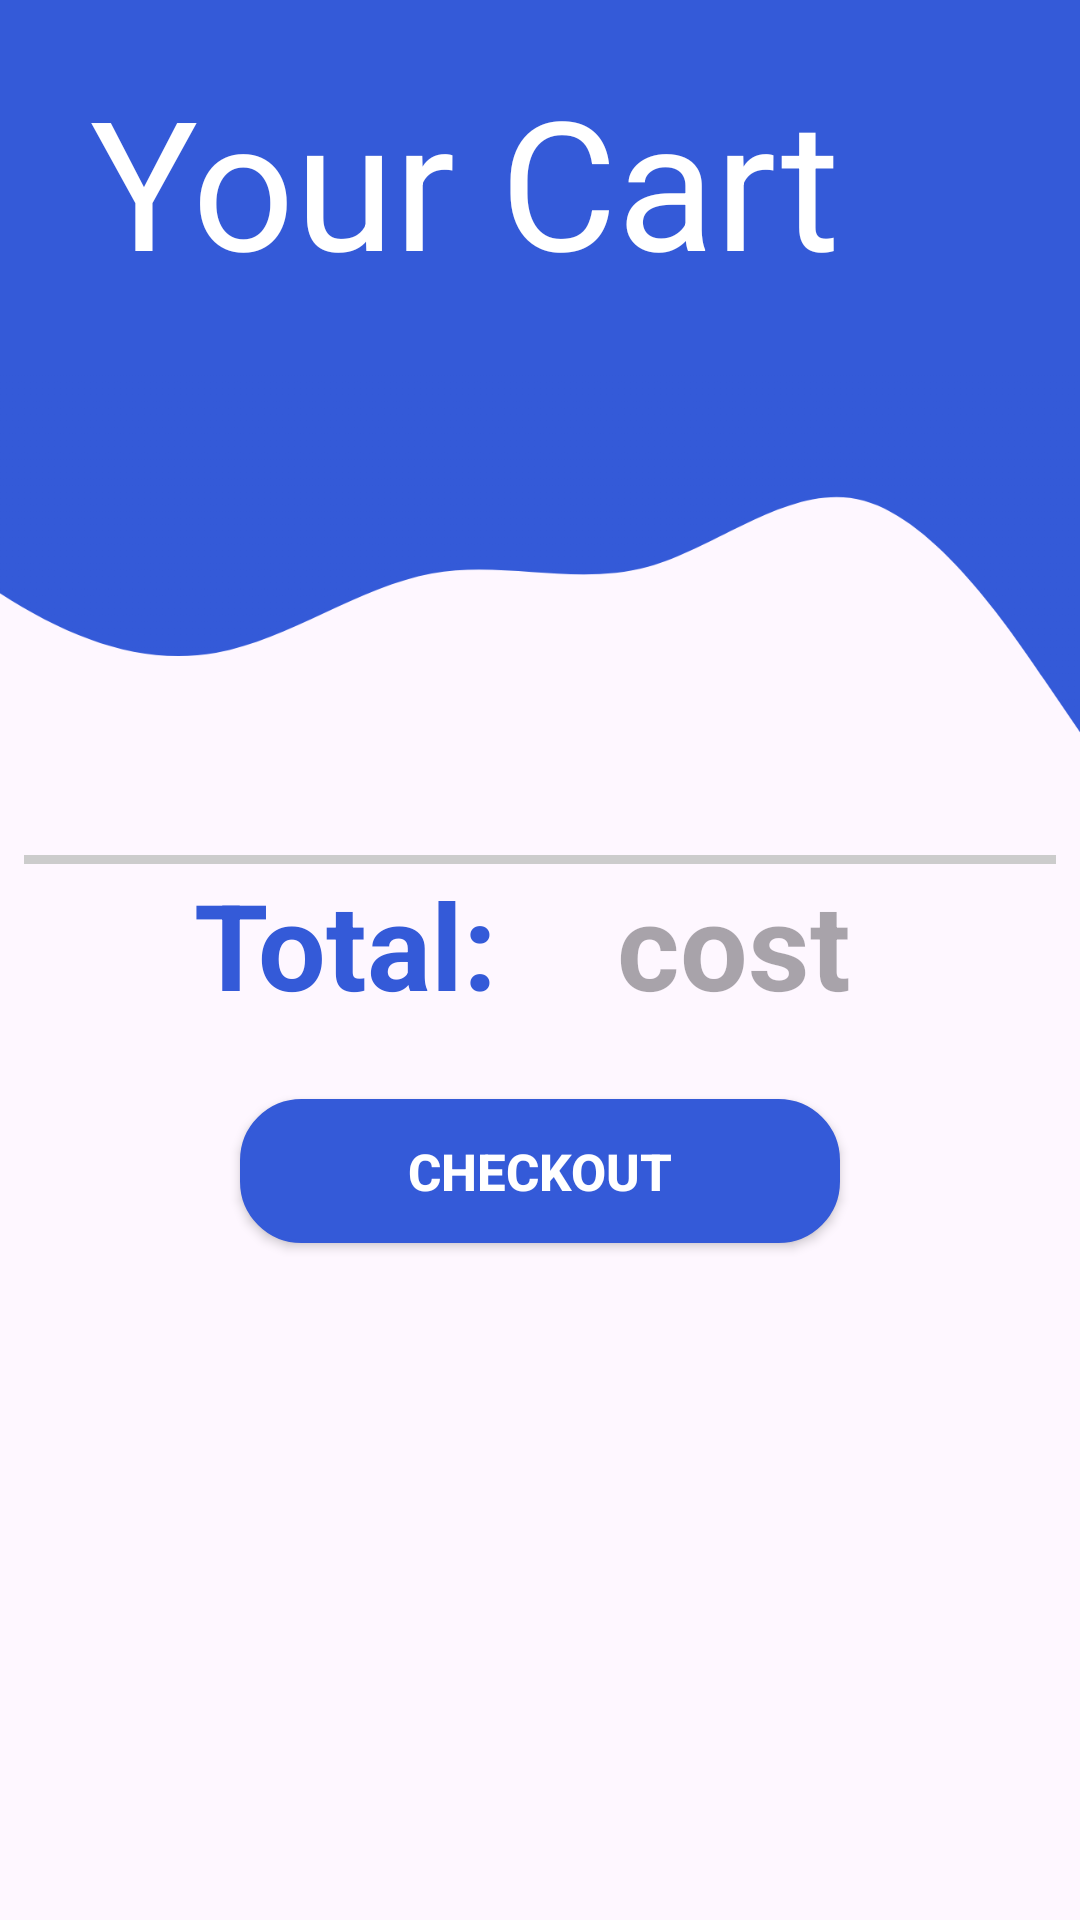

Reconstruct the res/layout file that produces this screen, plus the resources it refers to.
<!-- AndroidManifest.xml: application theme Theme.Login_page -->
<!-- res/layout/activity_cart.xml -->
<?xml version="1.0" encoding="utf-8"?>
<ScrollView
    xmlns:android="http://schemas.android.com/apk/res/android"
    xmlns:app="http://schemas.android.com/apk/res-auto"
    xmlns:tools="http://schemas.android.com/tools"
    android:layout_width="410dp"
    android:layout_height="wrap_content">
<androidx.constraintlayout.widget.ConstraintLayout
    android:layout_width="match_parent"
    android:layout_height="match_parent"
    tools:context=".Cart">

    <androidx.constraintlayout.widget.ConstraintLayout
        android:id="@+id/cl1"
        android:layout_width="match_parent"
        android:layout_height="125dp"
        android:background="@color/blue"
        app:layout_constraintEnd_toEndOf="parent"
        app:layout_constraintStart_toStartOf="parent"
        app:layout_constraintTop_toTopOf="parent">

        <TextView
            android:layout_width="300dp"
            android:layout_height="150dp"
            app:layout_constraintStart_toStartOf="parent"
            app:layout_constraintTop_toTopOf="parent"
            android:text="Your Cart"
            android:textColor="@color/white"
            android:textSize="60dp"
            android:layout_marginTop="20dp"
            android:layout_marginStart="30dp"
            />

    </androidx.constraintlayout.widget.ConstraintLayout>

    <LinearLayout
        android:id="@+id/ll_wave"
        android:layout_width="match_parent"
        android:layout_height="135dp"
        android:orientation="horizontal"
        android:background="@drawable/wave"
        app:layout_constraintEnd_toEndOf="parent"
        app:layout_constraintStart_toStartOf="parent"
        app:layout_constraintTop_toBottomOf="@id/cl1" />

    <androidx.recyclerview.widget.RecyclerView
        android:id="@+id/recyclerview2"
        android:layout_width="match_parent"
        android:layout_height="wrap_content"
        android:layout_margin="10dp"
        android:layout_marginStart="8dp"
        app:layout_constraintBottom_toTopOf="@id/checkout"
        app:layout_constraintStart_toStartOf="parent"
        app:layout_constraintTop_toBottomOf="@id/ll_wave"
        app:layout_constraintVertical_bias="0.0"
        tools:listitem="@layout/card_view_design2" />

    <View
        android:id="@+id/l1"
        android:layout_height="3dp"
        android:layout_width="match_parent"
        android:layout_marginHorizontal="8dp"
        android:layout_marginTop="15dp"
        app:layout_constraintStart_toStartOf="parent"
        app:layout_constraintTop_toBottomOf="@id/recyclerview2"
        android:background="@color/grey"
        />

    <Button
        android:id="@+id/checkout"
        android:layout_width="200dp"
        android:layout_height="wrap_content"
        android:background="@drawable/custom_button"
        android:textColor="@color/white"
        android:text="Checkout"
        android:textStyle="bold"
        android:textSize="17dp"
        android:layout_margin="25dp"
        app:layout_constraintEnd_toEndOf="parent"
        app:layout_constraintTop_toBottomOf="@id/totalh"
        app:layout_constraintStart_toStartOf="parent"
        app:layout_constraintBottom_toBottomOf="parent" />

    <TextView
        android:id="@+id/totalh"
        android:layout_width="wrap_content"
        android:layout_height="wrap_content"
        android:text="Total: "
        android:textStyle="bold"
        android:textColor="@color/blue"
        app:layout_constraintStart_toStartOf="parent"
        app:layout_constraintEnd_toEndOf="@id/checkout"
        app:layout_constraintTop_toBottomOf="@id/l1"
        android:textSize="40dp"
        android:layout_marginRight="40dp"
        />

    <TextView
        android:id="@+id/total"
        android:layout_width="wrap_content"
        android:layout_height="wrap_content"
        android:hint="cost "
        android:textStyle="bold"
        android:textColor="@color/blue"
        app:layout_constraintStart_toEndOf="@id/totalh"
        app:layout_constraintTop_toBottomOf="@id/l1"
        android:textSize="40dp"
        android:layout_marginLeft="30dp"
        />



</androidx.constraintlayout.widget.ConstraintLayout>
</ScrollView>
<!-- res/layout/card_view_design2.xml (included above) -->
<?xml version="1.0" encoding="utf-8"?>
<androidx.constraintlayout.widget.ConstraintLayout xmlns:android="http://schemas.android.com/apk/res/android"
    xmlns:app="http://schemas.android.com/apk/res-auto"
    xmlns:tools="http://schemas.android.com/tools"
    android:layout_width="match_parent"
    android:layout_height="wrap_content"
    android:layout_margin="10dp"
    >

    <ImageView

        android:layout_width="120dp"
        android:layout_height="120dp"
        android:id="@+id/title_imagec"
        app:layout_constraintStart_toStartOf="parent"
        app:layout_constraintTop_toTopOf="parent"
        android:layout_margin="10dp"
        />

    <TextView
        android:id="@+id/pnamec"
        android:layout_width="0dp"
        android:layout_height="wrap_content"
        android:layout_marginStart="20dp"
        android:text="This is first product"
        android:textColor="@color/blue"
        android:textStyle="bold"
        android:textSize="15dp"
        app:layout_constraintStart_toEndOf="@id/title_imagec"
        app:layout_constraintTop_toTopOf="@id/title_imagec" />

    <TextView
        android:layout_width="0dp"
        android:layout_height="wrap_content"
        android:id="@+id/pdescriptionc"
        android:textColor="@color/blue"
        android:layout_marginStart="20dp"
        android:text="This is its description"
        android:textStyle="bold"
        android:textSize="15dp"
        app:layout_constraintStart_toEndOf="@id/title_imagec"
        app:layout_constraintTop_toBottomOf="@id/pnamec"
        />

    <TextView
        android:layout_width="wrap_content"
        android:layout_height="wrap_content"
        android:id="@+id/pdiscountc"
        android:textColor="@color/red"
        android:layout_marginStart="20dp"
        android:text="50"
        android:textStyle="bold"
        android:textSize="15dp"
        android:layout_marginTop="5dp"
        app:layout_constraintStart_toEndOf="@id/title_imagec"
        app:layout_constraintTop_toBottomOf="@id/pdescriptionc"
        />

    <TextView
        android:layout_width="wrap_content"
        android:layout_height="wrap_content"
        android:id="@+id/symbolc"
        android:textColor="@color/red"
        android:text="%off"
        android:textStyle="bold"
        android:textSize="15dp"
        android:layout_marginTop="5dp"
        app:layout_constraintStart_toEndOf="@id/pdiscountc"
        app:layout_constraintTop_toBottomOf="@id/pdescriptionc"
        />

    <TextView
        android:layout_width="wrap_content"
        android:layout_height="wrap_content"
        android:id="@+id/symc"
        android:textColor="@color/blue"
        android:layout_marginStart="15dp"
        android:layout_marginTop="5dp"
        android:text="M.R.P $ "
        android:textStyle="bold"
        android:textSize="15dp"
        app:layout_constraintStart_toEndOf="@id/symbolc"
        app:layout_constraintTop_toBottomOf="@id/pdescriptionc"
        />

    <TextView
        android:layout_width="wrap_content"
        android:layout_height="wrap_content"
        android:id="@+id/ppricec"
        android:textColor="@color/blue"
        android:text="30"
        android:textStyle="bold"
        android:textSize="15dp"
        android:layout_marginTop="5dp"
        app:layout_constraintStart_toEndOf="@id/symc"
        app:layout_constraintTop_toBottomOf="@id/pdescriptionc"
        />

    <View
        android:layout_height="1dp"
        android:layout_width="match_parent"
        android:layout_margin="8dp"
        app:layout_constraintStart_toStartOf="parent"
        app:layout_constraintTop_toBottomOf="@id/title_imagec"
        android:background="@color/grey"
        />

</androidx.constraintlayout.widget.ConstraintLayout>
<!-- resources referenced by this layout -->
<resources>
  <color name="blue">#345AD8</color>
  <color name="grey">#CCCCCC</color>
  <color name="red">#FF0000</color>
  <color name="white">#FFFFFFFF</color>
  <!-- drawable custom_button (drawable) -->
  <?xml version="1.0" encoding="utf-8"?>
  <shape
      xmlns:android="http://schemas.android.com/apk/res/android"
      android:shape="rectangle">
      <stroke
          android:color="@color/blue"
          android:width="1dp"/>
      <corners
          android:radius="20dp"/>
      <gradient
          android:startColor="@color/blue"
          android:endColor="@color/blue"/>
  </shape>
  <!-- drawable wave: png bitmap (drawable, 26312 bytes) -->
  <style name="Theme.Login_page" parent="Base.Theme.Login_page">
          <item name="colorPrimary">@color/colorPrimary</item>
  
          
          <item name="colorPrimaryDark">@color/colorPrimary</item>
          <item name="colorAccent">@color/colorPrimary</item>
      </style>
  <style name="Base.Theme.Login_page" parent="Theme.Material3.DayNight.NoActionBar">
          
          
      </style>
  <color name="colorPrimary">#1418CA</color>
</resources>
